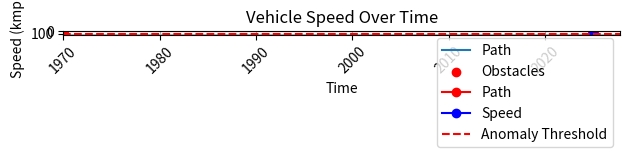
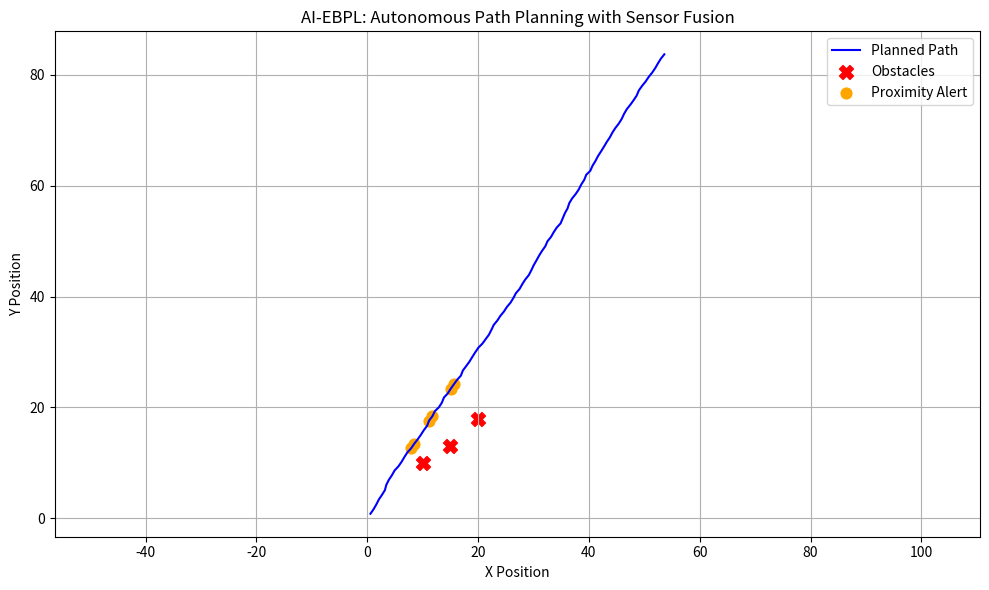

Here is the Python script that generated these plots, in order:

# phsase 3 - Co
import numpy as np
import matplotlib.pyplot as plt

# Simulated LIDAR data (360-degree scan, 1-degree resolution)
def simulate_lidar(position, obstacles, max_range=10):
    angles = np.deg2rad(np.arange(360))
    readings = np.full(360, max_range)

    for i, angle in enumerate(angles):
        for dist in np.linspace(0.5, max_range, 100):  # Start closer than 8
            x = position[0] + dist * np.cos(angle)
            y = position[1] + dist * np.sin(angle)
            if any(np.linalg.norm([x - ox, y - oy]) < 0.5 for ox, oy in obstacles):
                readings[i] = dist
                break
    return readings

# Simple obstacle avoidance logic
def obstacle_avoidance(lidar_data):
    left = np.mean(lidar_data[60:120])
    front = np.mean(np.concatenate([lidar_data[0:30], lidar_data[330:360]]))
    right = np.mean(lidar_data[240:300])

    if front < 1.0:
        if left > right:
            return "turn_left"
        else:
            return "turn_right"
    return "move_forward"

# Motion execution
def update_position(pos, direction, step_size=0.5):
    x, y, heading = pos
    if direction == "move_forward":
        x += step_size * np.cos(np.deg2rad(heading))
        y += step_size * np.sin(np.deg2rad(heading))
    elif direction == "turn_left":
        heading += 30
    elif direction == "turn_right":
        heading -= 30
    return (x, y, heading % 360)

# Simulated world
obstacles = [(5, 5), (7, 6), (6, 8)]
position = (0, 0, 0)  # x, y, heading

# Simulation loop
trajectory = [position[:2]]
for _ in range(30):
    lidar = simulate_lidar(position, obstacles)
    action = obstacle_avoidance(lidar)
    position = update_position(position, action)
    trajectory.append(position[:2])

# Plot result
trajectory = np.array(trajectory)
plt.plot(trajectory[:, 0], trajectory[:, 1], label="Path")
ox, oy = zip(*obstacles)
plt.scatter(ox, oy, color='red', label="Obstacles")
plt.legend()
plt.xlabel("X")
plt.ylabel("Y")
plt.title("Autonomous Robot Path Planning")
plt.grid()
plt.show()

# phase 4
import numpy as np
import pandas as pd
import matplotlib.pyplot as plt
import heapq

# --- Sensor Fusion Simulation (Simple average) ---
def sensor_fusion_sim(gps, imu):
    return [(g + i) / 2 for g, i in zip(gps, imu)]

# --- A* Path Planning ---
def heuristic(a, b):
    return abs(a[0] - b[0]) + abs(a[1] - b[1])

def astar(grid, start, goal):
    open_set = [(heuristic(start, goal), 0, start, [])]
    visited = set()
    while open_set:
        cost, g, node, path = heapq.heappop(open_set)
        if node in visited:
            continue
        visited.add(node)
        path = path + [node]
        if node == goal:
            return path
        for dx, dy in [(-1, 0), (1, 0), (0, -1), (0, 1)]:
            nx, ny = node[0] + dx, node[1] + dy
            if 0 <= nx < len(grid) and 0 <= ny < len(grid[0]) and grid[nx][ny] == 0:
                heapq.heappush(open_set, (g + 1 + heuristic((nx, ny), goal), g + 1, (nx, ny), path))
    return None

# --- Anomaly Detection ---
def detect_anomalies(data, threshold=2):
    mean = np.mean(data)
    std = np.std(data)
    return [x for x in data if abs(x - mean) > threshold * std]

# --- Telemetry Log (Pandas) ---
def make_vehicle_log():
    data = {
        "Time": pd.date_range(start="2025-01-01", periods=5, freq='s'),
        "Speed_kmph": [30, 32, 29, 120, 31],
        "Battery": [98, 97, 96, 95, 94]
    }
    return pd.DataFrame(data)

# --- Plotting Functions ---
def plot_path(grid, path):
    grid_np = np.array(grid)
    plt.imshow(grid_np, cmap='Greys', origin="upper")
    if path:
        px, py = zip(*path)
        plt.plot(py, px, marker='o', color='red', label='Path')
    plt.title("A* Path Planning")
    plt.legend()
    plt.grid(True)
    plt.show()

def plot_speed(df):
    plt.plot(df["Time"], df["Speed_kmph"], marker='o', color='blue', label="Speed")
    threshold_line = np.mean(df["Speed_kmph"]) + 2 * np.std(df["Speed_kmph"])
    plt.axhline(threshold_line, color='red', linestyle='--', label='Anomaly Threshold')
    plt.title("Vehicle Speed Over Time")
    plt.xlabel("Time")
    plt.ylabel("Speed (kmph)")
    plt.legend()
    plt.xticks(rotation=45)
    plt.tight_layout()
    plt.show()

# --- Main ---
print("-- AI-EBPL Simplified with Visualization --")

# Sensor Fusion
gps = [40, 30]
imu = [42, 28]
fused = sensor_fusion_sim(gps, imu)
print("Fused Position:", fused)

# A* Path Planning
grid = [
    [0, 0, 0, 1],
    [1, 0, 0, 0],
    [0, 0, 1, 0],
    [0, 0, 0, 0]
]
path = astar(grid, (0, 0), (3, 3))
print("Planned Path:", path)
plot_path(grid, path)

# Telemetry Anomaly Detection
df = make_vehicle_log()
print("\nVehicle Telemetry Log:\n", df)
anomalies = detect_anomalies(df["Speed_kmph"])
print("Anomalous Speeds:", anomalies)
plot_speed(df)

# phase 5

import numpy as np
import pandas as pd
import matplotlib.pyplot as plt
np.random.seed(42)
time_steps = 100
#Simulated sensor data (in meters)
lidar_data= np.random.normal(loc=10.0, scale=2.0, size=time_steps)
camera_data= np.random.normal(loc=10.2, scale=1.5, size=time_steps)
fused_data = (lidar_data + camera_data) / 2
x_pos = np.cumsum(np.cos(fused_data / 10))
y_pos=np.cumsum(np.sin(fused_data/ 10))
obstacles= np.array([[10, 10], [15, 13], [20, 18]])
def check_proximity (x, y, obstacles, threshold=2.5):
  for ox, oy in obstacles:
      dist= np.sqrt((x-ox)*2+ (y - oy)*2)
      if dist<threshold:
          return True
  return False
proximity_flags= [check_proximity (x, y, obstacles) for x, y in zip(x_pos, y_pos)]
data = pd.DataFrame({
  'Time': np.arange(time_steps),
  'Lidar_Distance': lidar_data,
  'Camera_Distance': camera_data,
  'Fused Distance': fused_data,
  'X': x_pos,
  'Y': y_pos,
  'Obstacle_Close': proximity_flags
})
plt.figure(figsize=(10, 6))
plt.plot(data['X'], data['Y'], label='Planned Path', color='blue')
plt.scatter(obstacles[:, 0], obstacles[:, 1], color='red', label='Obstacles', marker='X', s=100)
danger_points=data[data['Obstacle_Close']]
plt.scatter(danger_points['X'], danger_points['Y'], color='orange', label='Proximity Alert', s=60)
plt.title("AI-EBPL: Autonomous Path Planning with Sensor Fusion")
plt.xlabel("X Position")
plt.ylabel("Y Position")
plt.legend()
plt.grid(True)
plt.axis('equal')
plt.tight_layout()
plt.show()
